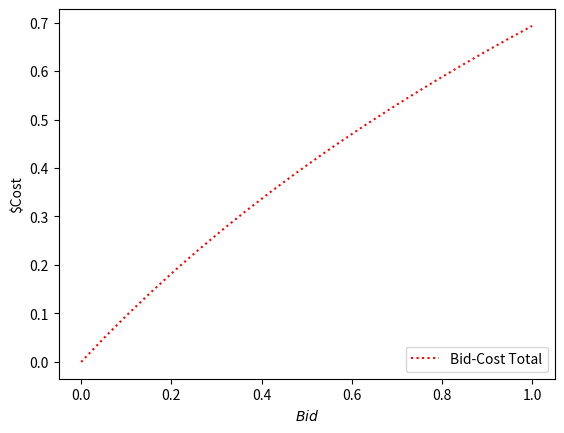

Python code for this plot:
import numpy as np
import matplotlib.pyplot as plt
class UserClass():
    '''
    Defines the 3 user classes and their bid-click curve, bid-price curve and price conversion probabilities
        F1	F2	C
        0	0	1
        0	1	2
        1	*	3
    '''

    def __init__(self, name = None, f1 = None, f2 = None):
        if name != None:
            self.name = name
            if self.name == "C1":
                self.f1 = 0
                self.f2 = 0
            elif self.name == "C2":
                self.f1 = 0
                self.f2 = 1
            else:
                self.f1 = 1
                self.f2 = 0
        else:
            self.f1 = f1
            self.f2 = f2
            if f1 == 1:
                self.name = "C3"
            elif f2 == 1:
                self.name = "C2"
            else: 
                self.name = "C1"        

    # In the context of bidding in online advertising, a function that represents the
    # dependence between the number of clicks and the bid should be bounded
    # because it is not realistic to expect an unlimited number of clicks regardless
    # of the bid value
    def get_click_bids(self, bid):
        '''Returns the number of clicks given a bid for the instanced class'''
        if self.name == 'C1':
            #Giovane Appassionato
            return (1.0 - np.exp(-5.0*bid)) * 200
        if self.name == 'C2':
            #Adulto Appassionato
            return (1.0 - np.exp(-5.0*bid)) * 100
        if self.name == 'C3':
            #Giovane Non Appassionato
            return (1.0 - np.exp(-5.0*bid)) * 50

    def get_total_cost(self, bid):
        '''Returns the function matching the bid to the total cost, considering the number of clicks per bid'''
        #Sublinear cost function
        cost_bid = (np.log(bid+1))
        return cost_bid * self.get_click_bids(bid)
    #Defines probabilities for conversion rates of each class
    def get_conversion_probabilities(self):
        if self.name == 'C1':
            # Giovane Appassionato
            return [0.9, 0.7, 0.6, 0.5, 0.4]
        if self.name == 'C2':
            # Adulto appassionato
            return [0.9, 0.7, 0.5, 0.4, 0.3]
        if self.name == 'C3':
            # Giovane non appassionato
            return [0.7, 0.5, 0.4, 0.3, 0.2]
    #oppure tutte curve tipo \frac{1}{1+e^{\left(4x-5\right)}}

c = UserClass('C1')
bids = np.linspace(0.0, 1, 20)
x_pred = np.atleast_2d(bids).T
plt.plot(x_pred, np.log(x_pred+1), 'r:', label=r'Bid-Cost Total')
plt.xlabel('$Bid$')
plt.ylabel('$Cost')
plt.legend(loc = 'lower right')
plt.show()
